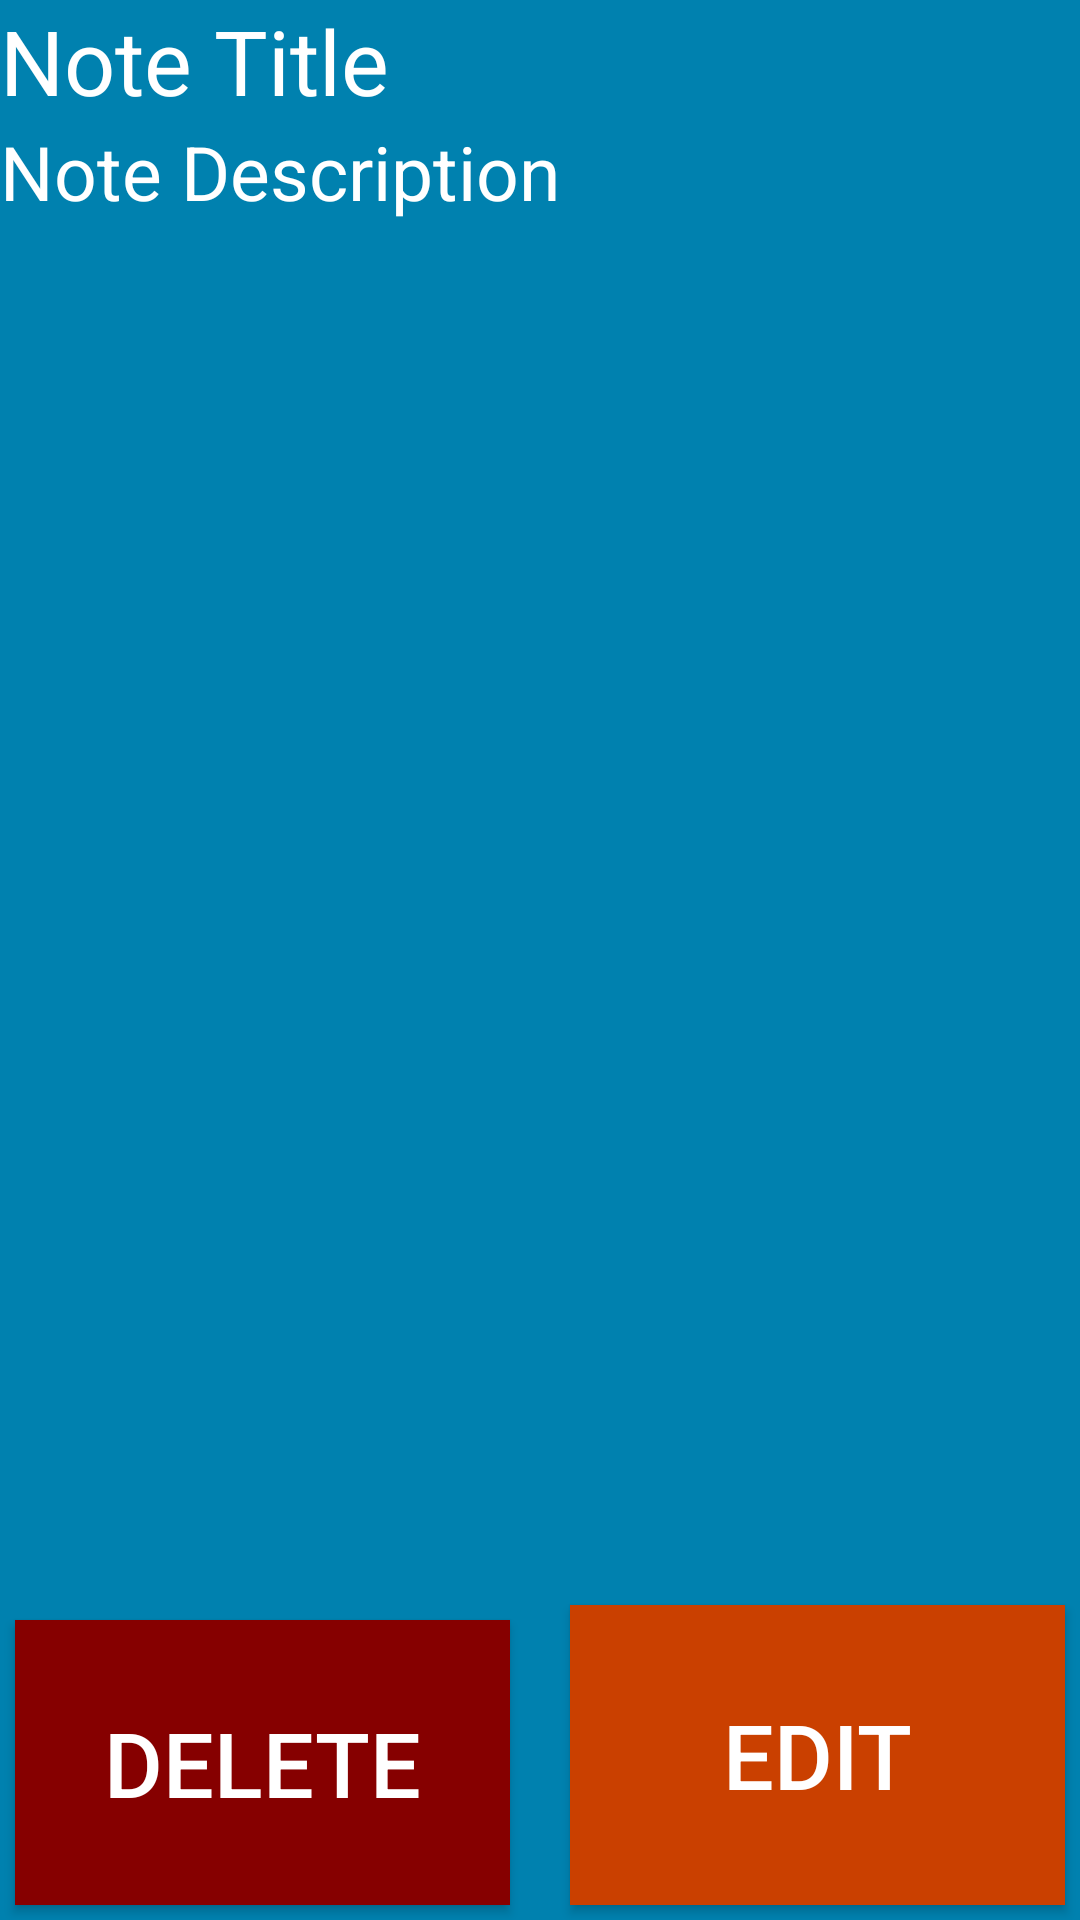

The Android layout XML behind this screen, and the referenced resources:
<!-- AndroidManifest.xml: application theme AppTheme -->
<!-- res/layout/view_note.xml -->
<?xml version="1.0" encoding="utf-8"?>
<RelativeLayout xmlns:android="http://schemas.android.com/apk/res/android"
    android:orientation="vertical" android:layout_width="match_parent"
    android:layout_height="match_parent"
    android:background="#0081af">


    <TextView
        android:layout_width="match_parent"
        android:layout_height="wrap_content"
        android:textSize="30sp"
        android:id="@+id/note_title"
        android:textColor="#fff"
        android:textColorHint="#fff"
        android:hint="@string/lbl_noteTitle"/>

    <TextView
        android:layout_width="match_parent"
        android:layout_height="wrap_content"
        android:id="@+id/note_desc"
        android:textColor="#fff"
        android:textColorHint="#fff"
        android:textSize="25sp"
        android:hint="@string/lbl_noteDescrption"
        android:layout_below="@+id/note_title"
        android:layout_alignEnd="@+id/button" />

    <Button
        android:layout_width="165dp"
        android:layout_height="100dp"
        android:text="@string/btn_delete"
        android:id="@+id/button4"
        android:onClick="deleteNote"
        android:layout_margin="5dp"
        android:textSize="30sp"
        android:background="#860000"
        android:textColor="#fff"
        android:layout_alignTop="@+id/button"
        android:layout_alignParentStart="true" />

    <Button
        android:layout_width="165dp"
        android:layout_height="100dp"
        android:text="@string/btn_edit"
        android:onClick="editNote"
        android:id="@+id/button"
        android:layout_margin="5dp"
        android:layout_alignParentBottom="true"
        android:layout_alignParentEnd="true"
        android:textSize="30sp"
        android:background="#ca4000"
        android:textColor="#fff"/>
</RelativeLayout>
<!-- resources referenced by this layout -->
<resources>
  <string name="btn_delete">Delete</string>
  <string name="btn_edit">Edit</string>
  <string name="lbl_noteDescrption">Note Description</string>
  <string name="lbl_noteTitle">Note Title</string>
  <style name="AppTheme" parent="Theme.AppCompat.Light.DarkActionBar">
          
      </style>
</resources>
